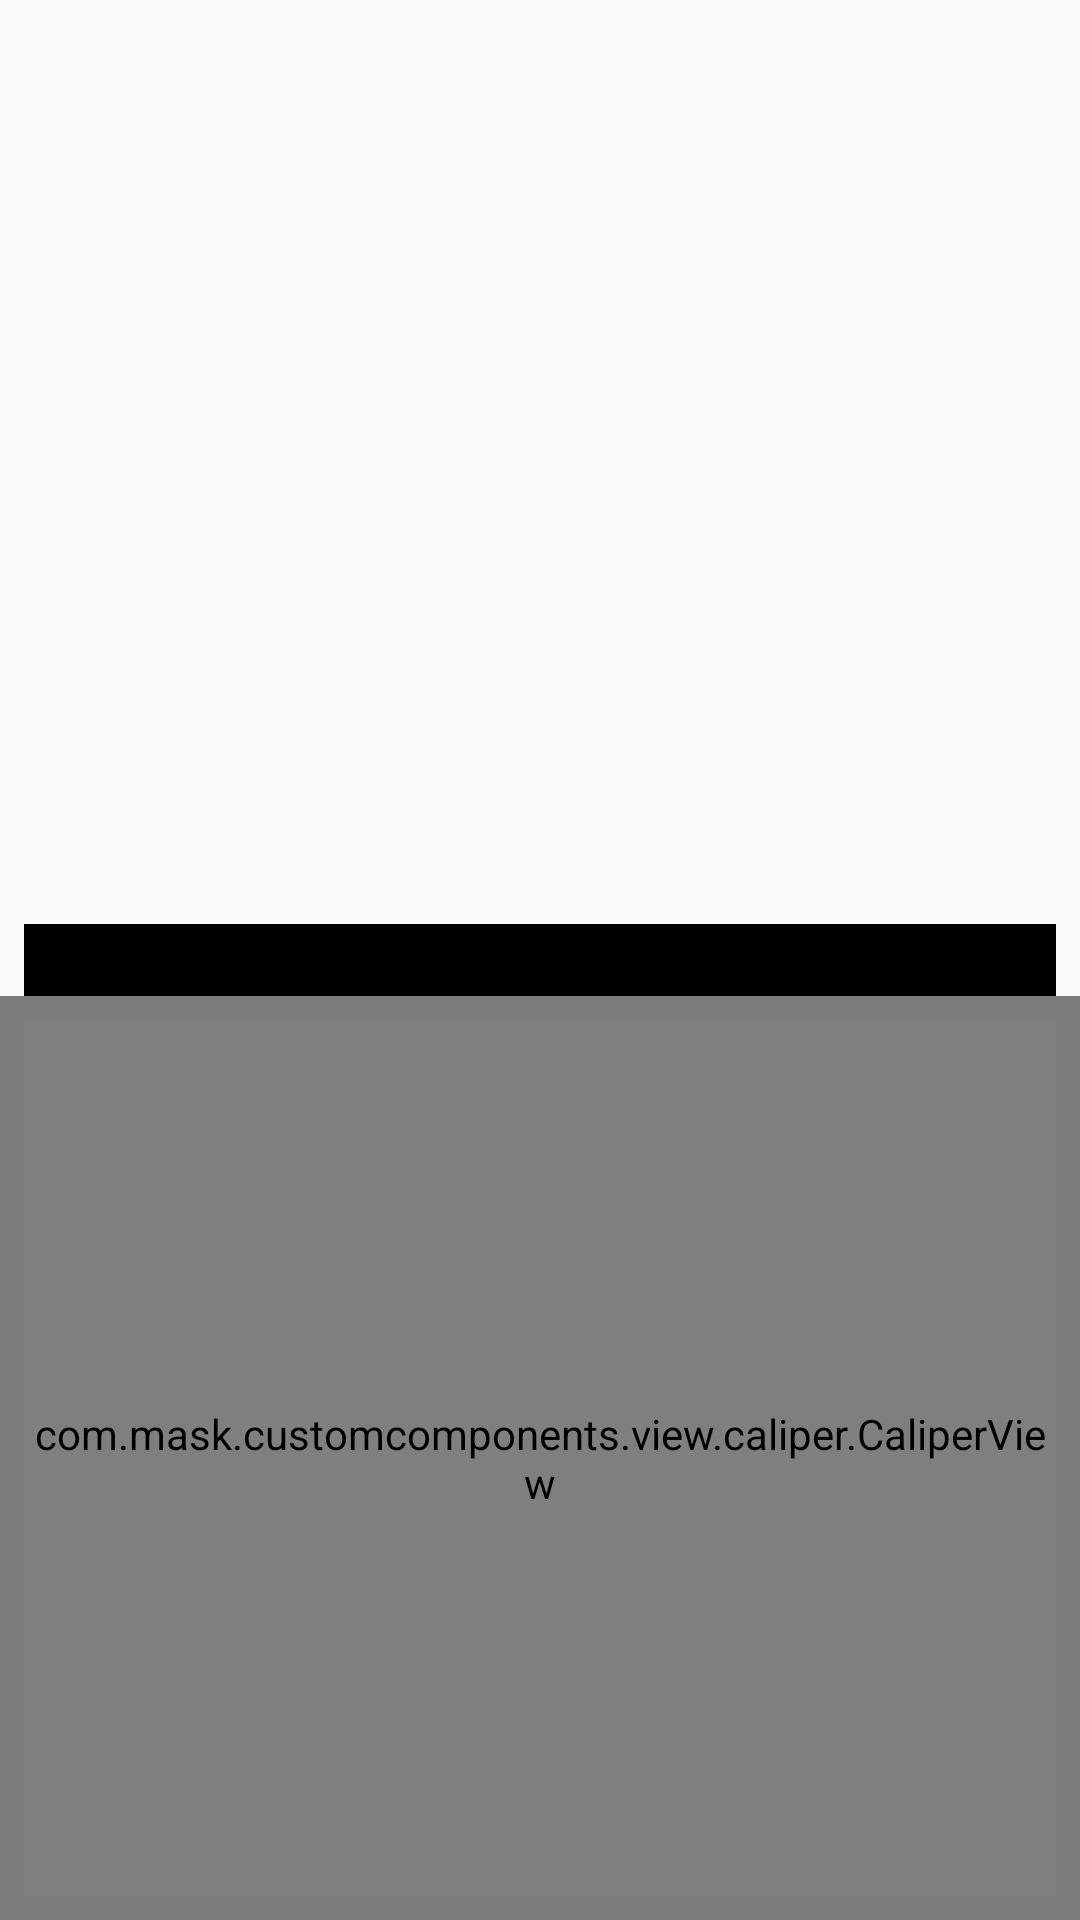

Produce the Android XML layout that renders to this screen, including the resource entries it uses.
<!-- AndroidManifest.xml: application theme AppTheme -->
<!-- res/layout/activity_caliper_view.xml -->
<?xml version="1.0" encoding="utf-8"?>
<androidx.constraintlayout.widget.ConstraintLayout xmlns:android="http://schemas.android.com/apk/res/android"
    xmlns:app="http://schemas.android.com/apk/res-auto"
    xmlns:tools="http://schemas.android.com/tools"
    android:id="@+id/layout_root"
    android:layout_width="match_parent"
    android:layout_height="match_parent"
    tools:context=".activity.CaliperViewActivity">

    <TextView
        android:id="@+id/tv_info"
        android:layout_width="0dp"
        android:layout_height="wrap_content"
        android:layout_margin="8dp"
        android:gravity="center"
        android:textColor="@color/black"
        app:layout_constraintEnd_toEndOf="parent"
        app:layout_constraintStart_toStartOf="parent"
        app:layout_constraintTop_toTopOf="parent"
        tools:text="Info" />

    <androidx.recyclerview.widget.RecyclerView
        android:id="@+id/rv_caliper"
        android:layout_width="0dp"
        android:layout_height="24dp"
        android:layout_margin="8dp"
        android:background="@color/black"
        android:clipToPadding="false"
        app:layout_constraintBottom_toBottomOf="parent"
        app:layout_constraintEnd_toEndOf="parent"
        app:layout_constraintStart_toStartOf="parent"
        app:layout_constraintTop_toTopOf="parent" />

    <FrameLayout
        android:layout_width="0dp"
        android:layout_height="0dp"
        android:background="#80000000"
        android:padding="8dp"
        app:layout_constraintBottom_toBottomOf="parent"
        app:layout_constraintEnd_toEndOf="parent"
        app:layout_constraintStart_toStartOf="parent"
        app:layout_constraintTop_toBottomOf="@+id/rv_caliper">

        <com.mask.customcomponents.view.caliper.CaliperView
            android:id="@+id/caliper_view"
            android:layout_width="match_parent"
            android:layout_height="match_parent" />

    </FrameLayout>

</androidx.constraintlayout.widget.ConstraintLayout>
<!-- resources referenced by this layout -->
<resources>
  <color name="black">#FF000000</color>
  <style name="AppTheme" parent="Theme.AppCompat.Light.DarkActionBar">
          
          <item name="colorPrimary">@color/colorPrimary</item>
          <item name="colorPrimaryDark">@color/colorPrimaryDark</item>
          <item name="colorAccent">@color/colorAccent</item>
      </style>
  <color name="colorPrimary">#008577</color>
  <color name="colorPrimaryDark">#00574B</color>
  <color name="colorAccent">#D81B60</color>
</resources>
